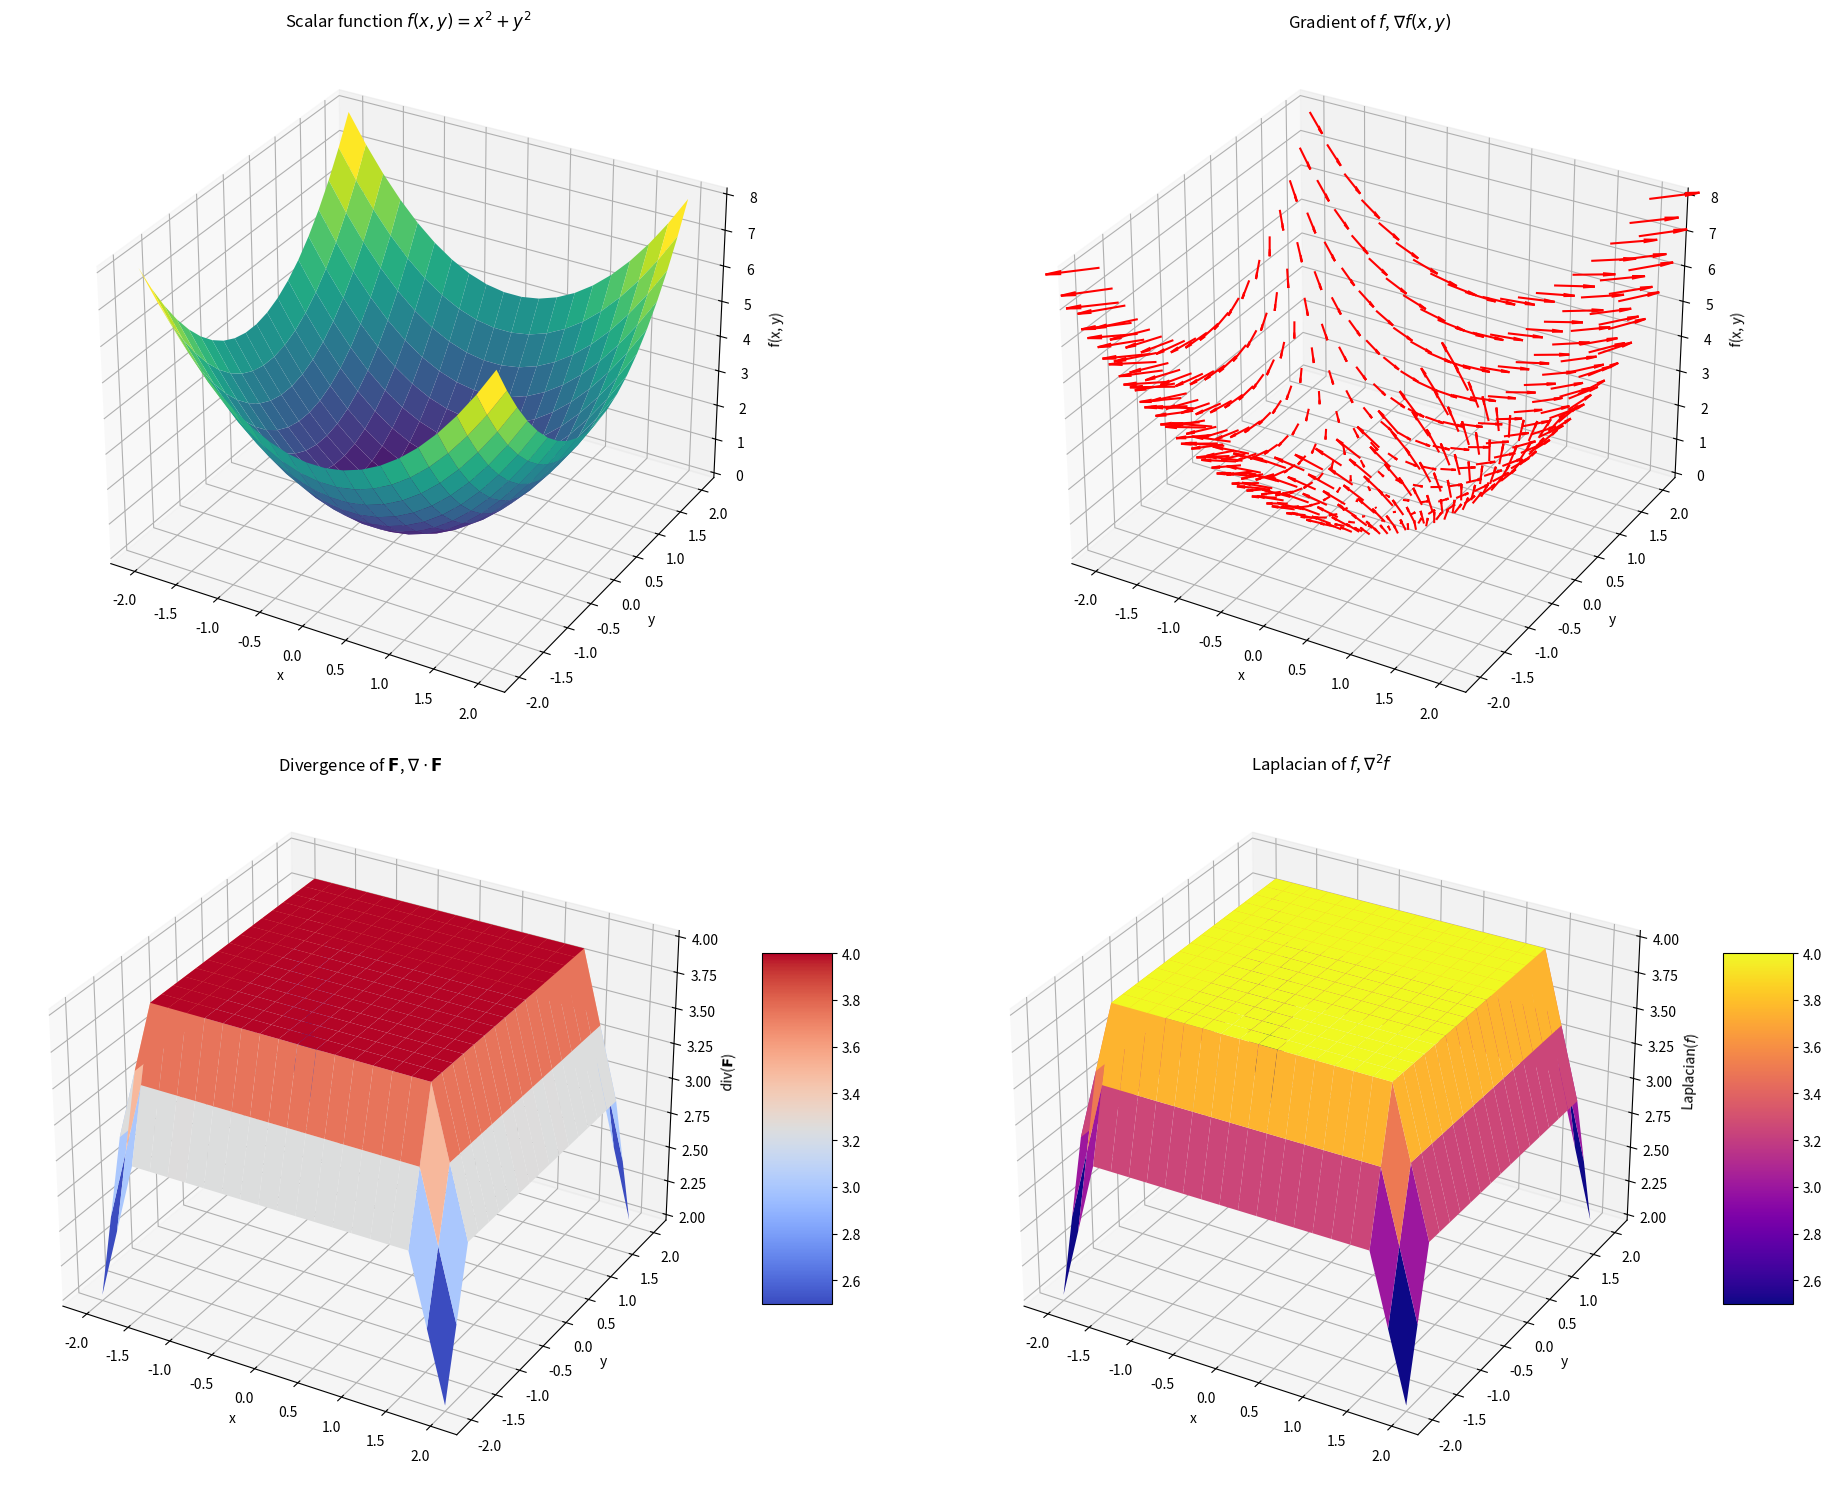

Reproduce this figure in Python.
import numpy as np
import matplotlib.pyplot as plt
from mpl_toolkits.mplot3d import Axes3D

# Define the scalar function f(x, y) = x^2 + y^2
def f(x, y):
    return x**2 + y**2

# Create a grid of x and y values
x = np.linspace(-2, 2, 20)
y = np.linspace(-2, 2, 20)
X, Y = np.meshgrid(x, y)
Z = f(X, Y)

# Compute the gradient of f (partial derivatives)
Fx, Fy = np.gradient(Z, x, y)

# Compute the divergence of the vector field (Fx, Fy)
div_F = np.gradient(Fx, x, axis=0) + np.gradient(Fy, y, axis=1)

# Compute the Laplacian of f (second partial derivatives)
Laplacian_f = np.gradient(np.gradient(Z, x, axis=0), x, axis=0) + np.gradient(np.gradient(Z, y, axis=1), y, axis=1)

# Create the plots
fig = plt.figure(figsize=(20, 15))

# Plot the scalar function f(x, y)
ax1 = fig.add_subplot(221, projection='3d')
ax1.plot_surface(X, Y, Z, cmap='viridis', edgecolor='none')
ax1.set_title('Scalar function $f(x, y) = x^2 + y^2$')
ax1.set_xlabel('x')
ax1.set_ylabel('y')
ax1.set_zlabel('f(x, y)')

# Plot the gradient of f
ax2 = fig.add_subplot(222, projection='3d')
ax2.quiver(X, Y, Z, Fx, Fy, np.zeros_like(Z), length=0.1, color='r')
ax2.set_title('Gradient of $f$, $\\nabla f(x, y)$')
ax2.set_xlabel('x')
ax2.set_ylabel('y')
ax2.set_zlabel('f(x, y)')

# Plot the divergence of the vector field (Fx, Fy)
ax3 = fig.add_subplot(223, projection='3d')
surf3 = ax3.plot_surface(X, Y, div_F, cmap='coolwarm', edgecolor='none')
fig.colorbar(surf3, ax=ax3, shrink=0.5, aspect=5)
ax3.set_title('Divergence of $\\mathbf{F}$, $\\nabla \\cdot \\mathbf{F}$')
ax3.set_xlabel('x')
ax3.set_ylabel('y')
ax3.set_zlabel('div($\\mathbf{F}$)')

# Plot the Laplacian of f
ax4 = fig.add_subplot(224, projection='3d')
surf4 = ax4.plot_surface(X, Y, Laplacian_f, cmap='plasma', edgecolor='none')
fig.colorbar(surf4, ax=ax4, shrink=0.5, aspect=5)
ax4.set_title('Laplacian of $f$, $\\nabla^2 f$')
ax4.set_xlabel('x')
ax4.set_ylabel('y')
ax4.set_zlabel('Laplacian($f$)')

plt.tight_layout()
plt.show()
